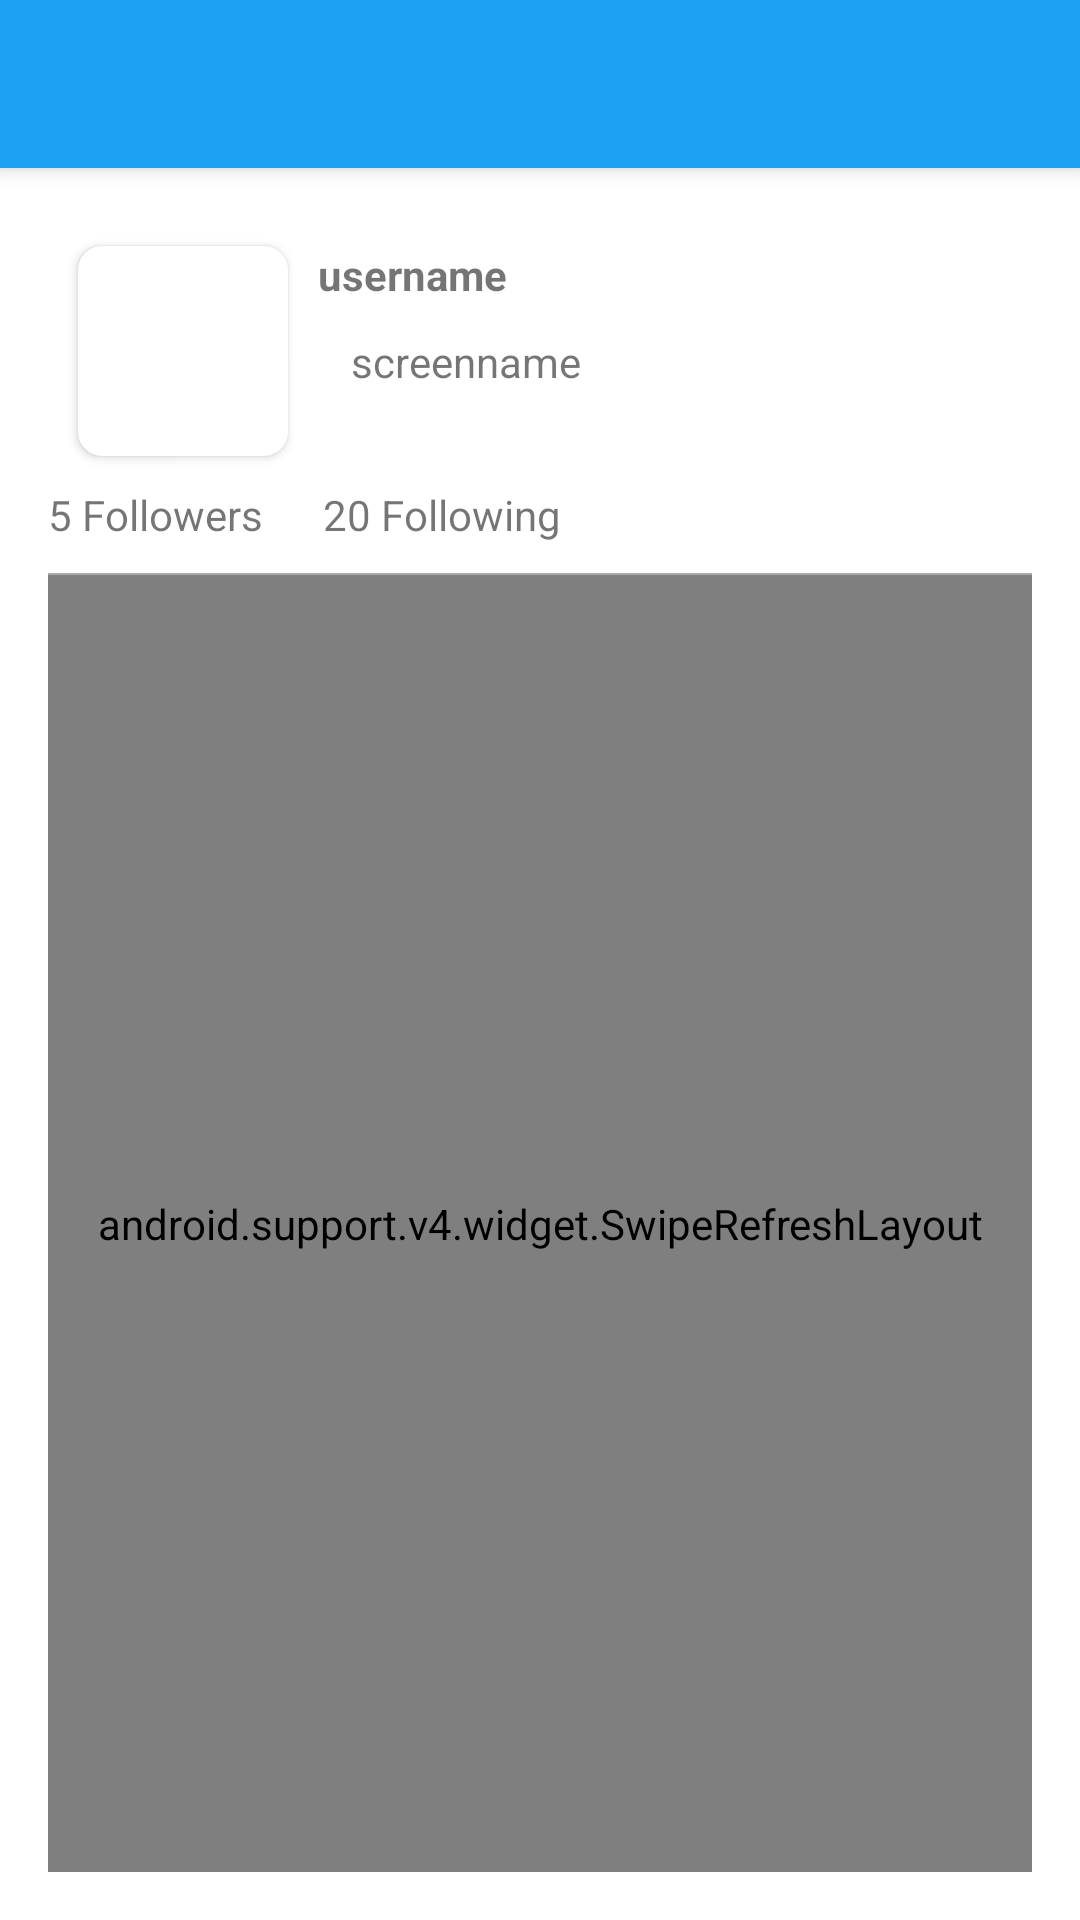

This screen was rendered from an Android layout file. Write that file and the resources it references.
<!-- AndroidManifest.xml: activity theme AppTheme.NoActionBar -->
<!-- res/layout/activity_profile.xml -->
<?xml version="1.0" encoding="utf-8"?>
<android.support.design.widget.CoordinatorLayout xmlns:android="http://schemas.android.com/apk/res/android"
    xmlns:app="http://schemas.android.com/apk/res-auto"
    xmlns:tools="http://schemas.android.com/tools"
    android:layout_width="match_parent"
    android:layout_height="match_parent"
    android:fitsSystemWindows="true"
    tools:context="com.codepath.apps.tweetsatease.activities.ProfileActivity">

    <android.support.design.widget.AppBarLayout
        android:layout_width="match_parent"
        android:layout_height="wrap_content"
        android:theme="@style/AppTheme.AppBarOverlay">

        <android.support.v7.widget.Toolbar
            android:id="@+id/toolbar"
            android:layout_width="match_parent"
            android:layout_height="?attr/actionBarSize"
            android:background="@color/dodger_blue"
            app:popupTheme="@style/AppTheme.PopupOverlay"
            />

    </android.support.design.widget.AppBarLayout>

    <include layout="@layout/content_profile" />

</android.support.design.widget.CoordinatorLayout>
<!-- res/layout/content_profile.xml (included above) -->
<?xml version="1.0" encoding="utf-8"?>
<RelativeLayout xmlns:android="http://schemas.android.com/apk/res/android"
    xmlns:app="http://schemas.android.com/apk/res-auto"
    xmlns:tools="http://schemas.android.com/tools"
    android:layout_width="match_parent"
    android:layout_height="match_parent"
    android:paddingBottom="@dimen/activity_vertical_margin"
    android:paddingLeft="@dimen/activity_horizontal_margin"
    android:paddingRight="@dimen/activity_horizontal_margin"
    android:paddingTop="@dimen/activity_vertical_margin"
    android:background="@color/white"
    app:layout_behavior="@string/appbar_scrolling_view_behavior"
    tools:context=".activities.ProfileActivity"
    tools:showIn="@layout/activity_profile"
    >

    <LinearLayout
            android:id="@+id/llCounts"
            android:layout_width="wrap_content"
            android:layout_height="wrap_content"
            android:layout_marginBottom="@dimen/max_separator"
            android:layout_below="@+id/rlUserHeader"
            android:orientation="horizontal">

            <TextView
                android:layout_width="wrap_content"
                android:layout_height="wrap_content"
                android:id="@+id/tvFollowers"
                android:text="5 Followers"/>
            <TextView
                android:layout_width="wrap_content"
                android:layout_marginLeft="20dp"
                android:layout_height="wrap_content"
                android:id="@+id/tvFollowing"
                android:text="20 Following"/>

        </LinearLayout>
    <View
        android:id="@+id/viewSeparator"
        android:layout_width="match_parent"
        android:layout_height="0.8dp"
        android:layout_below="@+id/llCounts"
        android:layout_alignParentEnd="true"
        android:layout_alignParentRight="true"
        android:background="@android:color/darker_gray" />

    <android.support.v4.widget.SwipeRefreshLayout
    xmlns:android="http://schemas.android.com/apk/res/android"
    android:id="@+id/swipeContainer"
    android:layout_below="@+id/viewSeparator"
    android:layout_width="match_parent"
    android:layout_height="wrap_content"
    android:layout_alignParentBottom="true">
        <FrameLayout
            android:layout_width="match_parent"
            android:layout_height="match_parent"
            android:layout_alignParentLeft="true"
            android:layout_alignParentStart="true"
            android:id="@+id/flContainer">
        </FrameLayout>
    </android.support.v4.widget.SwipeRefreshLayout>

    <RelativeLayout
        android:layout_width="match_parent"
        android:layout_height="wrap_content"
        android:id="@+id/rlUserHeader"
        android:layout_alignParentTop="true"
        android:layout_alignParentLeft="true"
        android:layout_alignParentStart="true">

        <android.support.v7.widget.CardView
                android:id="@+id/cardView"
                android:layout_width="70dp"
                android:layout_height="70dp"
                android:layout_margin="10dp"
                app:cardCornerRadius="8dp">

                <ImageView
                    android:id="@+id/ivProfilePic"
                    android:layout_width="match_parent"
                    android:layout_height="match_parent" />
            </android.support.v7.widget.CardView>

        <TextView
            tools:text="screenname"
            android:layout_width="wrap_content"
            android:layout_height="wrap_content"
            android:id="@+id/tvTagLine"
            android:layout_marginLeft="11dp"
            android:layout_marginStart="11dp"
            android:layout_below="@+id/tvUsername"
            android:layout_toRightOf="@+id/cardView"
            android:layout_toEndOf="@+id/cardView"
            android:layout_marginTop="10dp" />

        <TextView
            tools:text="username"
            android:layout_width="wrap_content"
            android:layout_height="wrap_content"
            android:textStyle="bold"
            android:id="@+id/tvUsername"
            android:layout_toRightOf="@+id/cardView"
            android:layout_toEndOf="@+id/cardView"
            android:layout_alignTop="@+id/cardView" />

    </RelativeLayout>


</RelativeLayout>
<!-- resources referenced by this layout -->
<resources>
  <color name="dodger_blue">#1DA1F2</color>
  <color name="white">#ffffff</color>
  <dimen name="activity_horizontal_margin">16dp</dimen>
  <dimen name="activity_vertical_margin">16dp</dimen>
  <dimen name="max_separator">10dp</dimen>
  <style name="AppTheme.AppBarOverlay" parent="ThemeOverlay.AppCompat.Dark.ActionBar" />
  <style name="AppTheme.PopupOverlay" parent="ThemeOverlay.AppCompat.Light" />
  <style name="AppTheme.NoActionBar">
          <item name="windowActionBar">false</item>
          <item name="windowNoTitle">true</item>
      </style>
</resources>
